10-way image classification set "dataset_neu" from GitHub (taufdermaur/Maturaarbeit-ML-Project); label vocabulary: besondere signale, ergaenzende angaben zu signalen, fahranordnungen parkierungsbeschraenkungen, fahrverbote mass und gewichtsbeschraenkungen, information notices, markierungen und leiteinrichtungen, verhaltenshinweise, vortrittssignale, wegweisung auf autobahnen und autostrassen, wegweisung auf haupt und nebenstrassen.

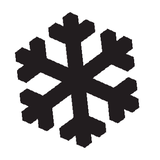
Label: ergaenzende angaben zu signalen

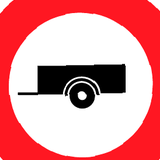
Label: fahrverbote mass und gewichtsbeschraenkungen

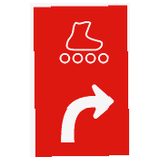
Label: wegweisung auf haupt und nebenstrassen

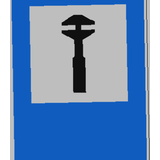
Label: information notices

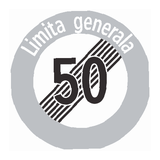
Label: fahranordnungen parkierungsbeschraenkungen

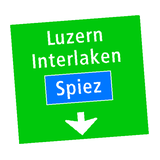
Label: wegweisung auf autobahnen und autostrassen
